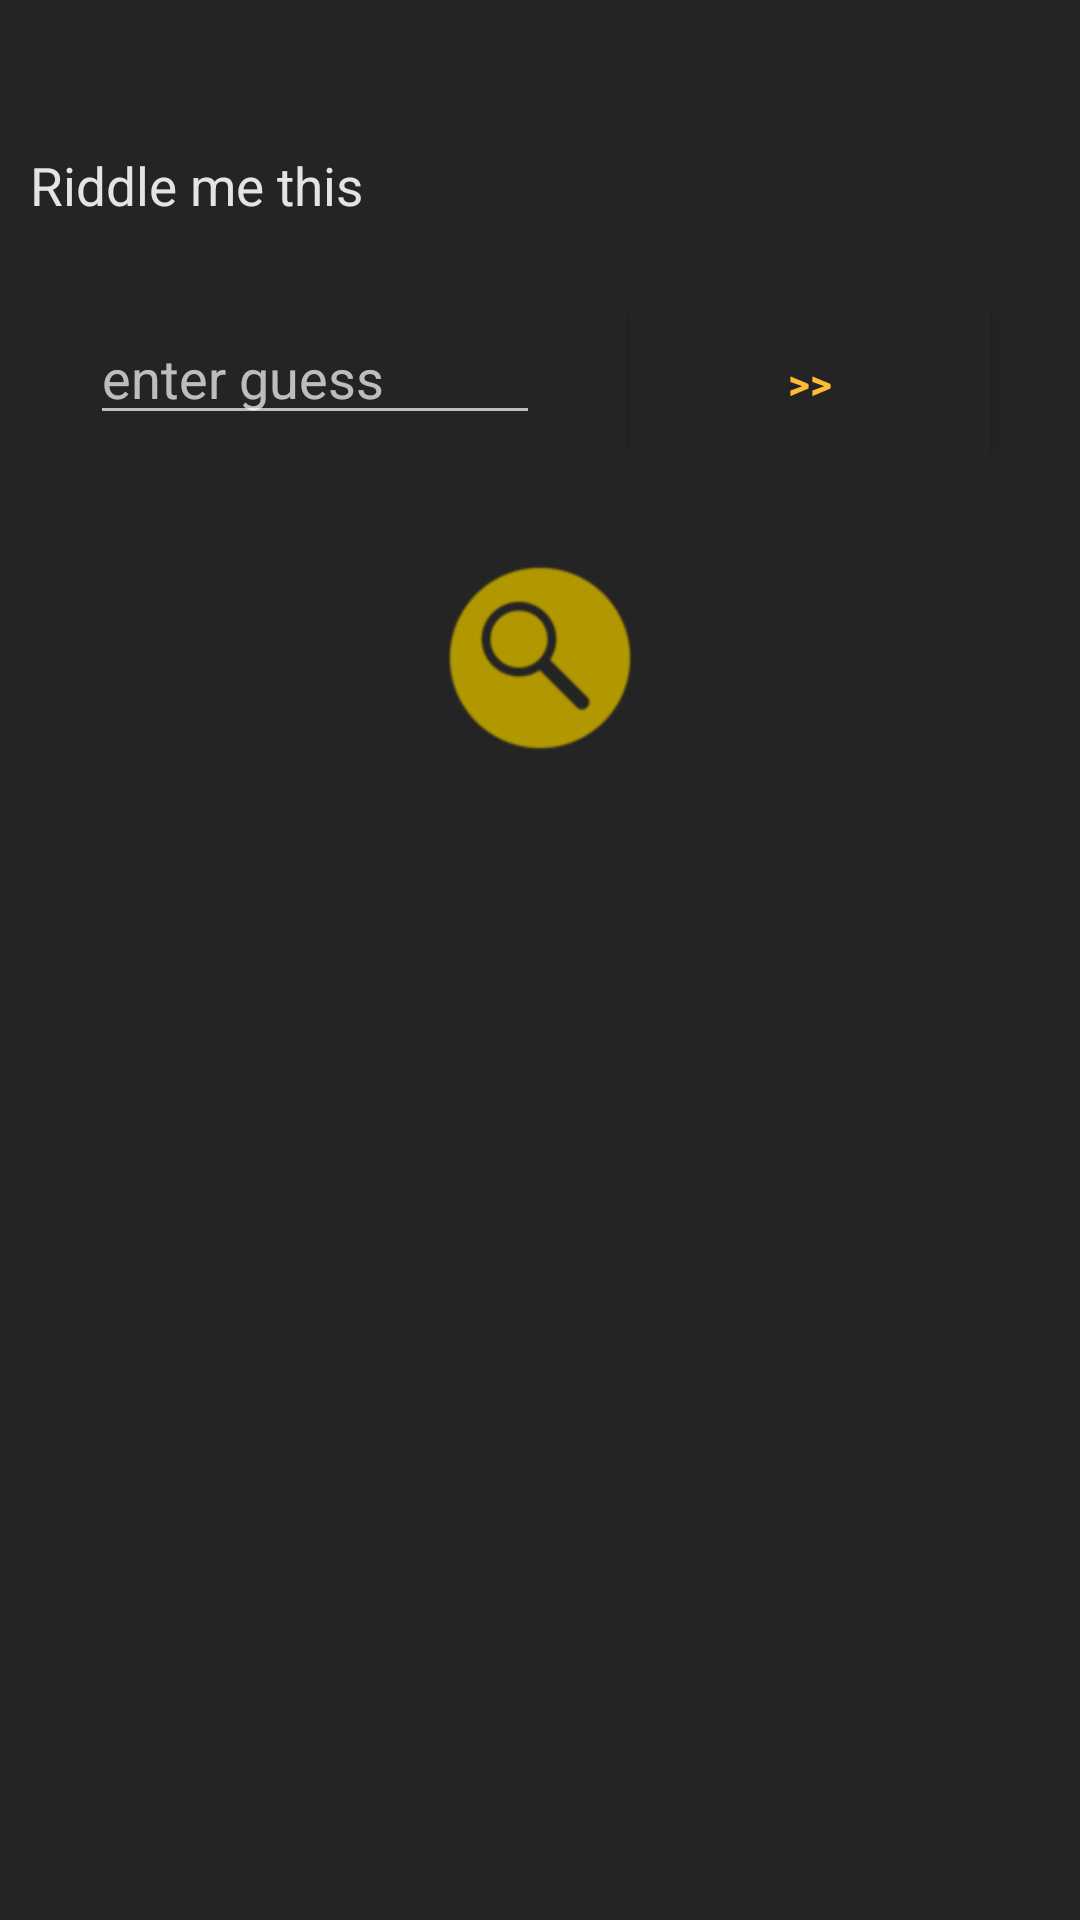

The Android layout XML behind this screen, and the referenced resources:
<!-- AndroidManifest.xml: application theme AppTheme -->
<!-- res/layout/content_main_view.xml -->
<?xml version="1.0" encoding="utf-8"?>
<LinearLayout xmlns:android="http://schemas.android.com/apk/res/android"
        android:orientation="vertical" android:layout_width="match_parent"
        android:layout_height="match_parent"
        android:background="#242424"
        android:icon="@drawable/devinettes_icon_black"
        android:label="my dearest vexxed," >


        <TextView
            android:layout_marginTop="50dp"
            android:layout_marginLeft="10sp"
            android:typeface="sans"
            android:textColor="#e4e4e4"
            android:textSize="17.5sp"
            android:text="Riddle me this"
            android:layout_width="fill_parent"
            android:layout_height="wrap_content"

            android:id="@+id/words" />
        <LinearLayout
            android:layout_width="fill_parent"
            android:layout_height="wrap_content"
            android:orientation="horizontal">
        <EditText
            android:id="@+id/userInput"
            android:layout_marginLeft="30dp"
            android:layout_weight="1"
            android:typeface="sans"
            android:textColor="#d6d6d6"
            android:layout_marginTop="30dp"
            android:layout_width="fill_parent"
            android:layout_height="wrap_content"
            android:hint="enter guess"
            android:textAllCaps="false"
            android:phoneNumber="false" />
        <Button
            android:id="@+id/btnGuess"
            android:text=">>"
            android:textStyle="bold"
            android:layout_width="fill_parent"
            android:layout_height="wrap_content"
            android:layout_weight="1"
            android:typeface="sans"
            android:padding="10dp"
            android:layout_marginTop="30dp"
            android:background="#242424"
            android:layout_marginRight="30dp"
            android:layout_marginLeft="30dp"
            android:shadowColor="@color/abc_search_url_text_normal"
            android:textColor="#ffbb33"
            android:clickable="false"/>
        </LinearLayout>
        <ImageButton
            android:id="@+id/btnEnlarge"
            android:layout_width="75dp"
            android:layout_height="75dp"
            android:src="@drawable/magniglass"
            android:layout_marginRight="30dp"
            android:layout_marginLeft="30dp"
            android:padding="10dp"
            android:layout_marginTop="30dp"
            android:layout_gravity="center"
            android:background="#242424"/>

    </LinearLayout>
<!-- resources referenced by this layout -->
<resources>
  <!-- drawable devinettes_icon_black: png bitmap (drawable-hdpi, 6012 bytes) -->
  <!-- drawable magniglass: png bitmap (drawable-hdpi, 3473 bytes) -->
  <style name="AppTheme" parent="Theme.AppCompat.NoActionBar">
          
          <item name="colorPrimary">@color/colorPrimary</item>
          <item name="colorPrimaryDark">@color/colorPrimaryDark</item>
          <item name="colorAccent">@color/colorAccent</item>
          <item name="android:textColorPrimary">
              @color/abc_background_cache_hint_selector_material_dark
          </item>
      </style>
  <color name="colorPrimary">#ffecb3</color>
  <color name="colorPrimaryDark">#212121</color>
  <color name="colorAccent">#ffbb33</color>
</resources>
